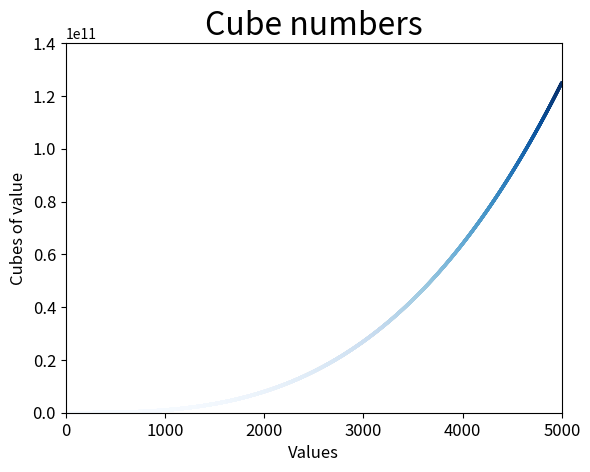

Generate this figure with matplotlib:
import matplotlib.pylab as plt

x_values = range(1, 5001)
y_values = [x**3 for x in x_values]

fig, ax = plt.subplots()
ax.scatter(x_values, y_values, c=y_values, cmap=plt.cm.Blues, s=2)
ax.set_title("Cube numbers", fontsize=23)
ax.set_xlabel("Values", fontsize=12)
ax.set_ylabel("Cubes of value", fontsize=12)
ax.tick_params(axis='both', labelsize=12)
ax.axis([0, 5000, 0, 140000000000])


plt.show()